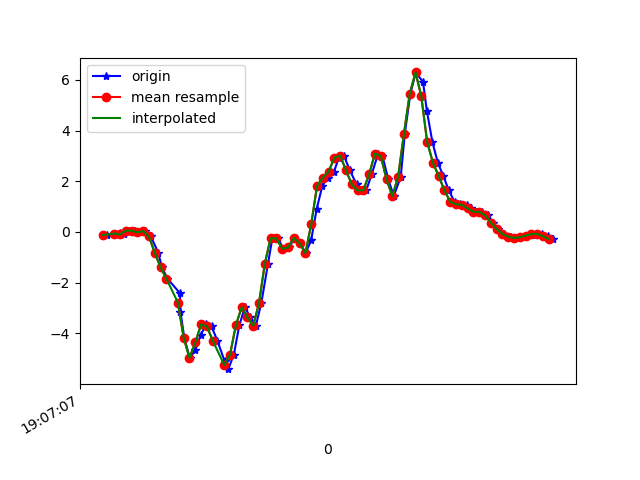

Source data for this figure (header and first rows):
1618772827294, 1468511199166291, -0.12148138, -0.15813625, -0.13673675
1618772827322, 1468511218193187, -0.07628, 0.1094, -0.1245
1618772827339, 1468511237220067, -0.05062, -0.3182, -0.05244
1618772827354, 1468511256246947, -0.09827, -0.2131, -0.09642
1618772827372, 1468511275273843, 0.04956, 0.05933, -0.07076
1618772827391, 1468511294317251, 0.052, -0.3842, 9.7E-5
1618772827409, 1468511313345667, -0.01763, -0.1423, -0.04999
1618772827428, 1468511332398931, 0.03246, 0.151, -0.01456
1618772827447, 1468511351427347, -0.1777, -0.3756, 0.121
1618772827472, 1468511370455763, -0.8118, -0.5723, 0.165
1618772827485, 1468511389467379, -1.393, -0.3133, 0.2542
1618772827504, 1468511408494611, -1.837, -0.4391, 0.4363
1618772827547, 1468511427521907, -2.412, -1.026, 0.5303
1618772827549, 1468511446574003, -3.155, -0.6725, 0.6611
1618772827562, 1468511465601267, -4.175, -1.012, 0.914
1618772827581, 1468511484628563, -4.961, -1.558, 1.087
1618772827600, 1468511503627955, -4.664, -1.705, 1.224
1618772827619, 1468511522653779, -4.049, -1.573, 1.376
1618772827638, 1468511541704403, -3.644, -1.699, 1.539
1618772827656, 1468511560730259, -3.721, -1.91, 1.696
1618772827676, 1468511579756083, -4.279, -2.347, 1.783
1618772827701, 1468511598770323, -5.083, -2.698, 1.803
1618772827714, 1468511617795731, -5.408, -2.861, 1.645
1618772827733, 1468511636845843, -4.83, -2.837, 1.349
1618772827752, 1468511655871123, -3.683, -2.699, 0.9738
1618772827771, 1468511674896467, -2.964, -2.41, 0.5315
1618772827790, 1468511693914643, -3.368, -1.959, 0.143
1618772827809, 1468511712964499, -3.697, -1.441, -0.05244
1618772827828, 1468511731989523, -2.795, -0.8997, 0.04652
1618772827851, 1468511751014547, -1.248, 6.886502E-4, 0.07218
1618772827866, 1468511770039699, -0.24, 1.147, -0.01579
1618772827885, 1468511789064723, -0.2534, 1.976, -0.1086
1618772827904, 1468511808198199, -0.6603, 2.64, -0.1257
1618772827924, 1468511827247735, -0.6102, 3.54, -0.1331
1618772827942, 1468511846272503, -0.2339, 4.597, -0.1917
1618772827961, 1468511865297207, -0.444, 5.656, -0.4067
1618772827981, 1468511884321975, -0.8313, 6.436, -0.4251
1618772828000, 1468511903351863, -0.3133, 7.005, -0.2149
1618772828019, 1468511922375991, 0.906, 7.468, -0.1612
1618772828038, 1468511941400183, 1.802, 7.823, -0.4202
1618772828057, 1468511960424375, 2.142, 7.904, -0.7048
1618772828079, 1468511979448503, 2.378, 7.47, -0.8747
1618772828095, 1468511998489271, 2.933, 6.842, -1.048
1618772828113, 1468512017513271, 3.009, 6.174, -1.417
1618772828133, 1468512036537207, 2.437, 5.357, -1.718
1618772828157, 1468512055561143, 1.872, 4.417, -1.727
1618772828171, 1468512074609911, 1.639, 3.459, -1.462
1618772828190, 1468512093633911, 1.644, 2.547, -1.354
1618772828209, 1468512112645303, 2.28, 1.744, -1.268
1618772828231, 1468512131668983, 3.093, 0.9756, -0.904
1618772828246, 1468512150692599, 2.998, 0.1644, -0.2552
1618772828266, 1468512169741047, 2.073, -0.4575, 0.3129
1618772828285, 1468512188764791, 1.418, -0.9022, 0.6916
1618772828309, 1468512207785975, 2.178, -1.336, 1.172
1618772828323, 1468512226809719, 3.87, -1.558, 1.697
1618772828342, 1468512245833335, 5.443, -1.564, 2.23
1618772828361, 1468512264881783, 6.29, -1.3, 2.803
1618772828386, 1468512283905271, 5.914, -0.9865, 3.349
1618772828399, 1468512302933239, 4.785, -0.8069, 3.735
1618772828418, 1468512321956983, 3.561, -0.7226, 3.988
1618772828437, 1468512341005431, 2.734, -0.6529, 4.046
... 21 more rows
